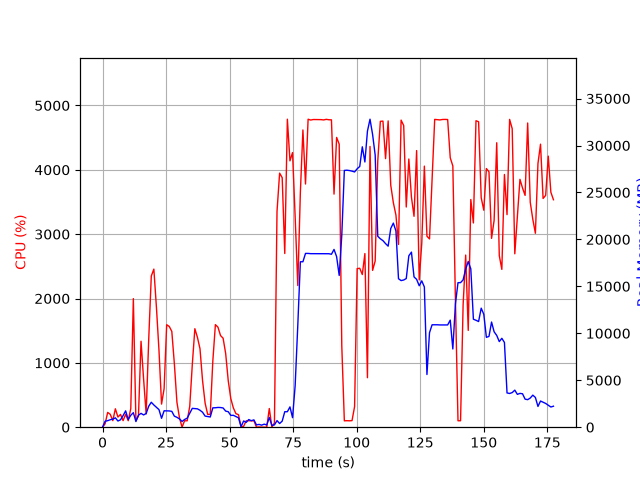

The data file committed next to this chart (first rows):
elapsed_time, nproc, cpu, mem_real, mem_virtual
5.817413330078125e-05, 1, 0.0, 7.004, 3249
1.009, 4, 53.5, 641.4, 2699
2.019, 4, 229.7, 694.1, 2265
3.029, 3, 200.2, 795.8, 2385
4.038, 5, 102.0, 854.1, 3169
5.048, 5, 286.1, 997.8, 3317
6.058, 3, 157.4, 658.8, 2373
7.068, 3, 199.0, 788, 2483
8.078, 5, 102.0, 1233, 3859
9.088, 8, 200.2, 1741, 5955
10.1, 3, 101.1, 823.6, 2741
11.11, 4, 289.2, 1269, 3712
12.12, 5, 1998, 1549, 4212
13.13, 2, 100.3, 604.1, 2042
14.14, 3, 176.6, 1287, 3467
15.14, 3, 1336, 1472, 3510
16.15, 3, 747.3, 1305, 3644
17.16, 3, 206.4, 1460, 3894
18.17, 3, 1366, 2237, 4410
19.18, 3, 2350, 2656, 4867
20.19, 3, 2457, 2367, 4804
21.2, 3, 1864, 2122, 4929
22.21, 3, 1192, 1870, 5112
23.22, 2, 359.1, 948.9, 3386
24.22, 2, 599.5, 1748, 3597
25.23, 2, 1593, 1741, 3597
26.24, 2, 1566, 1731, 3597
27.25, 2, 1489, 1686, 3611
28.26, 2, 984.6, 1176, 3631
29.27, 2, 387.1, 1053, 3631
30.28, 2, 143.9, 882.5, 3631
31.28, 2, 2.0, 611.4, 2225
32.29, 2, 100.3, 822.6, 2461
33.3, 2, 99.2, 961.8, 2677
34.31, 2, 323.6, 1490, 3203
35.31, 2, 972.9, 2005, 3784
36.32, 2, 1531, 1978, 3621
37.33, 2, 1397, 1956, 3683
38.34, 2, 1220, 1804, 3813
39.35, 2, 723.4, 1592, 3913
40.36, 2, 372.3, 1183, 3997
41.37, 2, 199.0, 1133, 4017
42.38, 2, 198.9, 1087, 4061
43.39, 2, 1029, 2063, 4333
44.4, 2, 1594, 2071, 4361
45.41, 2, 1554, 2104, 4361
46.42, 2, 1424, 2093, 4411
47.43, 2, 1383, 2048, 4435
48.44, 2, 1146, 1715, 4467
49.45, 2, 722.9, 1648, 4487
50.46, 2, 444.8, 1256, 4535
51.47, 2, 299.1, 1268, 4563
52.48, 2, 210.8, 1129, 4563
53.49, 2, 194.1, 998, 4563
54.5, 2, 4.0, 59.48, 169.6
55.51, 4, 13.9, 662.2, 2401
56.52, 3, 100.0, 516.7, 1984
57.53, 4, 100.9, 813.6, 2605
58.55, 3, 99.0, 691.2, 2160
59.56, 3, 100.0, 780.8, 2272
... 116 more rows
